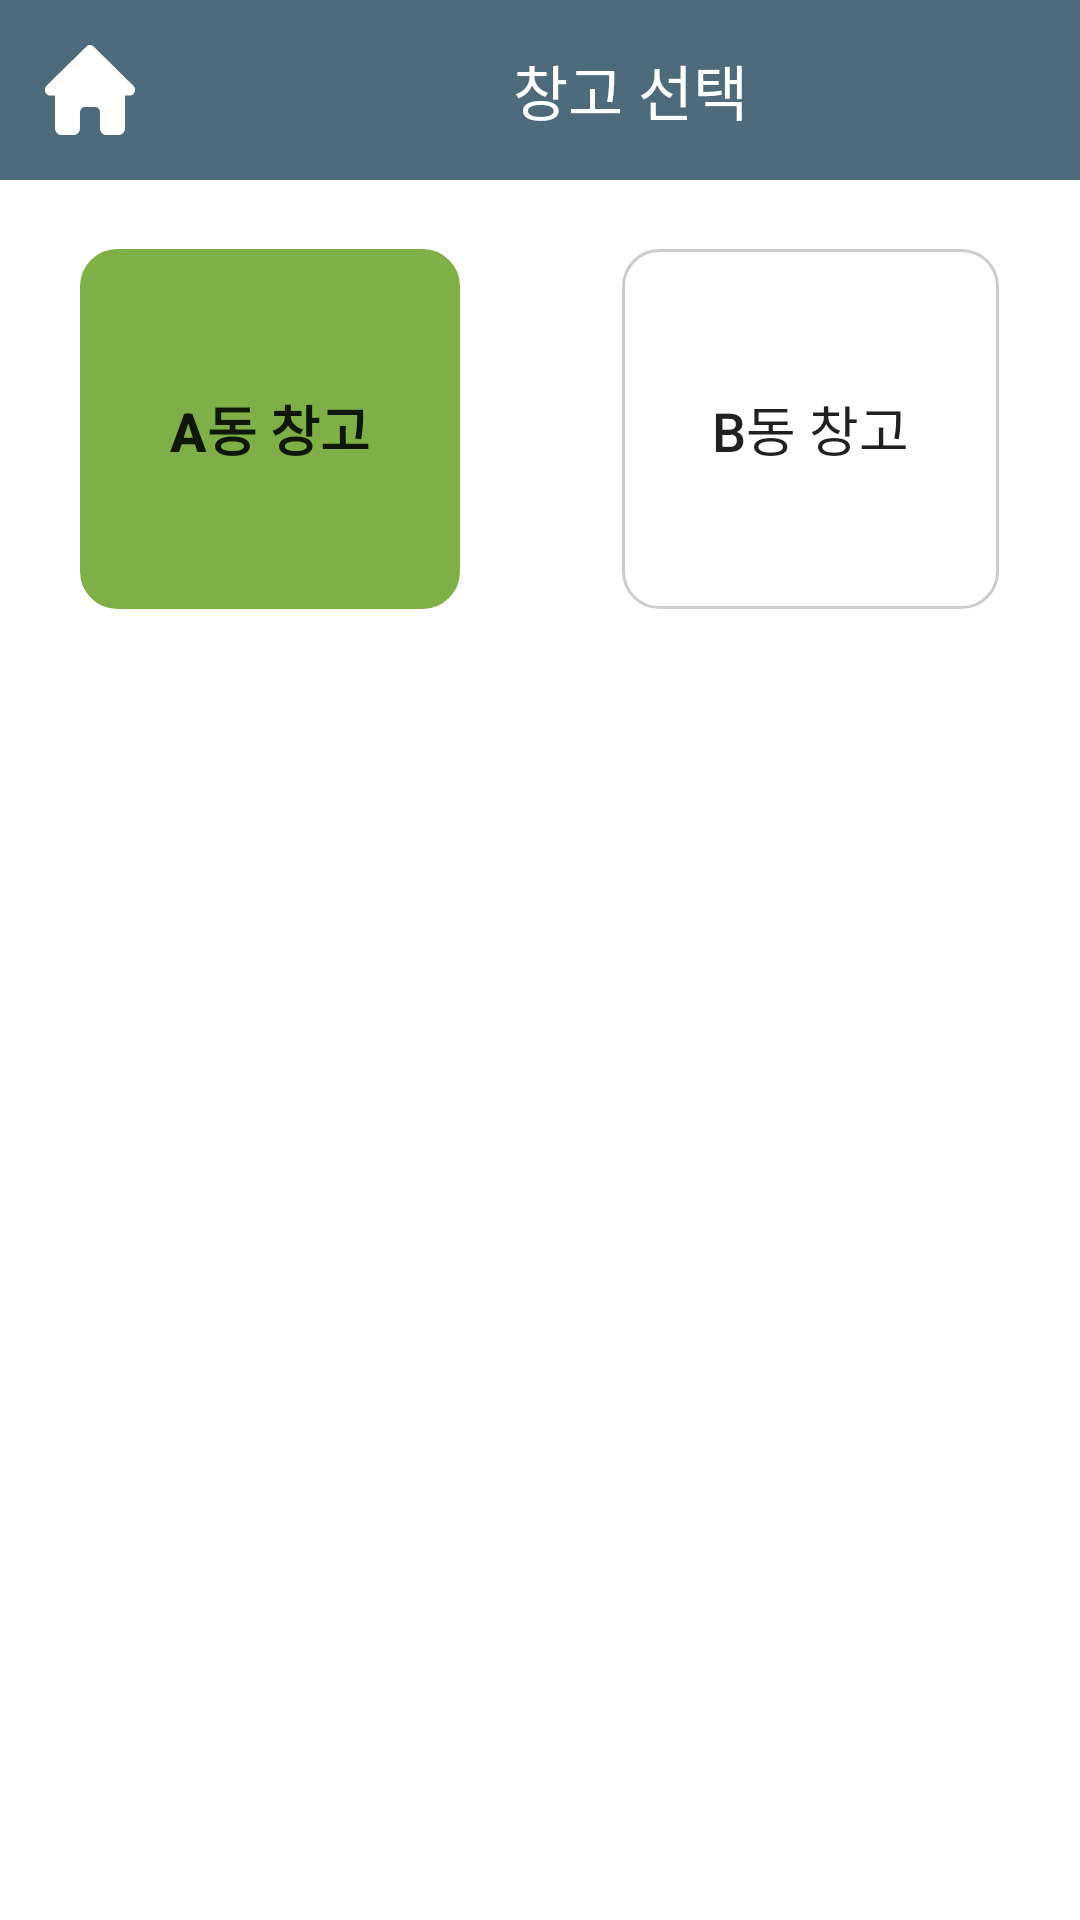

Here is an Android app screen rendered from its layout file. Give the layout XML and the strings, colors and styles it references.
<!-- AndroidManifest.xml: application theme Theme.VPHIPda -->
<!-- res/layout/fragment_move_w_h_list.xml -->
<?xml version="1.0" encoding="utf-8"?>
<androidx.constraintlayout.widget.ConstraintLayout
    xmlns:android="http://schemas.android.com/apk/res/android"
    xmlns:tools="http://schemas.android.com/tools"
    xmlns:app="http://schemas.android.com/apk/res-auto"
    android:layout_width="match_parent"
    android:layout_height="match_parent"
    tools:context=".view.fragment.moveWH.MoveWHListFragment">

    <androidx.constraintlayout.widget.ConstraintLayout
        android:id="@+id/top_bar"
        android:layout_width="match_parent"
        android:layout_height="60dp"
        android:background="@color/bg_main"
        app:layout_constraintEnd_toEndOf="parent"
        app:layout_constraintStart_toStartOf="parent"
        app:layout_constraintTop_toTopOf="parent">



        <androidx.constraintlayout.widget.ConstraintLayout
            android:id="@+id/home_btn"
            android:layout_width="60dp"
            android:layout_height="match_parent"
            android:paddingVertical="30dp"
            app:layout_constraintStart_toStartOf="parent"
            app:layout_constraintBottom_toBottomOf="parent"
            app:layout_constraintTop_toTopOf="parent"
            />

        <TextView
            android:id="@+id/home_btn_img"
            android:layout_width="30dp"
            android:layout_height="30dp"
            android:layout_marginStart="15dp"
            android:textColor="@color/white"
            android:background="@drawable/house_solid2"
            app:layout_constraintBottom_toBottomOf="parent"
            app:layout_constraintTop_toTopOf="parent"
            app:layout_constraintStart_toStartOf="parent"/>


        <TextView
            android:id="@+id/moveWHList_tx_top"
            android:layout_width="wrap_content"
            android:layout_height="match_parent"
            android:gravity="center"
            android:text="창고 선택"
            android:textColor="@color/white"
            android:textSize="@dimen/h5"
            android:fontFamily="@font/nanumsquareneo_deb"
            app:layout_constraintEnd_toEndOf="parent"
            app:layout_constraintStart_toEndOf="@+id/home_btn"
            app:layout_constraintTop_toTopOf="parent" />

    </androidx.constraintlayout.widget.ConstraintLayout>

    <androidx.constraintlayout.widget.Guideline
        android:id="@+id/guideline2"
        android:layout_width="wrap_content"
        android:layout_height="wrap_content"
        android:orientation="vertical"
        app:layout_constraintGuide_percent="0.5" />


    <RelativeLayout
        android:id="@+id/moveWHList_bt_A_ly"
        android:layout_width="wrap_content"
        android:layout_height="wrap_content"
        app:layout_constraintBottom_toBottomOf="parent"
        app:layout_constraintEnd_toEndOf="@id/guideline2"
        app:layout_constraintHorizontal_bias="0.5"
        app:layout_constraintStart_toStartOf="parent"
        app:layout_constraintTop_toBottomOf="@id/top_bar"
        app:layout_constraintVertical_bias="0.05">

        <RelativeLayout
            android:id="@+id/relative_layout_moveWHList_bt_A"
            android:layout_width="wrap_content"
            android:layout_height="wrap_content"

            >
            <Button
                android:id="@+id/moveWHList_bt_A"
                android:layout_width="wrap_content"
                android:layout_height="@dimen/main_btn_h_size"
                android:paddingHorizontal="30dp"
                android:background="@drawable/box_shape_round"
                android:text="A동 창고"
                android:textStyle="bold"
                android:textSize="@dimen/main_tx_size"
                android:backgroundTint="@color/now_color"
                ></Button>


        </RelativeLayout>

    </RelativeLayout>


    <RelativeLayout
        android:id="@+id/moveWHList_bt_ly"
        android:layout_width="wrap_content"
        android:layout_height="wrap_content"
        app:layout_constraintBottom_toBottomOf="@+id/moveWHList_bt_A_ly"
        app:layout_constraintEnd_toEndOf="parent"
        app:layout_constraintHorizontal_bias="0.5"
        app:layout_constraintStart_toStartOf="@id/guideline2"
        app:layout_constraintTop_toTopOf="@+id/moveWHList_bt_A_ly"
        app:layout_constraintVertical_bias="0.1"
        >


        <RelativeLayout
            android:id="@+id/relative_layout_moveWHList_bt"
            android:layout_width="wrap_content"
            android:layout_height="wrap_content">

            <Button
                android:id="@+id/moveWHList_bt_B"
                android:layout_width="wrap_content"
                android:layout_height="@dimen/main_btn_h_size"
                android:paddingHorizontal="30dp"
                android:background="@drawable/box_shape_round"
                android:text="B동 창고"
                android:textSize="@dimen/main_tx_size" />

        </RelativeLayout>

    </RelativeLayout>



</androidx.constraintlayout.widget.ConstraintLayout>
<!-- resources referenced by this layout -->
<resources>
  <color name="bg_main">#4e6b7b</color>
  <color name="now_color">#7FAF47</color>
  <color name="white">#FFFFFFFF</color>
  <dimen name="h5">20sp</dimen>
  <dimen name="main_btn_h_size">120dp</dimen>
  <dimen name="main_tx_size">18sp</dimen>
  <!-- drawable box_shape_round (drawable) -->
  <?xml version="1.0" encoding="utf-8"?>
  <shape xmlns:android="http://schemas.android.com/apk/res/android">
      <corners android:radius="12dp"/>
      <stroke android:width="1dp" android:color="@color/box_gray"/>
  </shape>
  <!-- drawable house_solid2 (drawable) -->
  <vector android:height="21dp" android:viewportHeight="512"
      android:viewportWidth="576" android:width="24dp" xmlns:android="http://schemas.android.com/apk/res/android">
      <path android:fillColor="@color/white" android:pathData="M575.8,255.5c0,18 -15,32.1 -32,32.1h-32l0.7,160.2c0,2.7 -0.2,5.4 -0.5,8.1V472c0,22.1 -17.9,40 -40,40H456c-1.1,0 -2.2,0 -3.3,-0.1c-1.4,0.1 -2.8,0.1 -4.2,0.1H416,392c-22.1,0 -40,-17.9 -40,-40V448,384c0,-17.7 -14.3,-32 -32,-32H256c-17.7,0 -32,14.3 -32,32v64,24c0,22.1 -17.9,40 -40,40H160,128.1c-1.5,0 -3,-0.1 -4.5,-0.2c-1.2,0.1 -2.4,0.2 -3.6,0.2H104c-22.1,0 -40,-17.9 -40,-40V360c0,-0.9 0,-1.9 0.1,-2.8V287.6H32c-18,0 -32,-14 -32,-32.1c0,-9 3,-17 10,-24L266.4,8c7,-7 15,-8 22,-8s15,2 21,7L564.8,231.5c8,7 12,15 11,24z"/>
  </vector>
  <style name="Theme.VPHIPda" parent="Theme.MaterialComponents.DayNight.NoActionBar">
          
          <item name="colorPrimary">@color/bg_main</item>
          <item name="colorPrimaryVariant">#009688</item>
          <item name="colorOnPrimary">@color/white</item>
          
          <item name="colorSecondary">@color/teal_200</item>
          <item name="colorSecondaryVariant">@color/teal_700</item>
          <item name="colorOnSecondary">@color/black</item>
          
          <item name="android:statusBarColor">?attr/colorPrimaryVariant</item>
          
      </style>
  <color name="box_gray">#CFCCCC</color>
  <color name="teal_200">#FF03DAC5</color>
  <color name="teal_700">#FF018786</color>
  <color name="black">#FF000000</color>
</resources>
